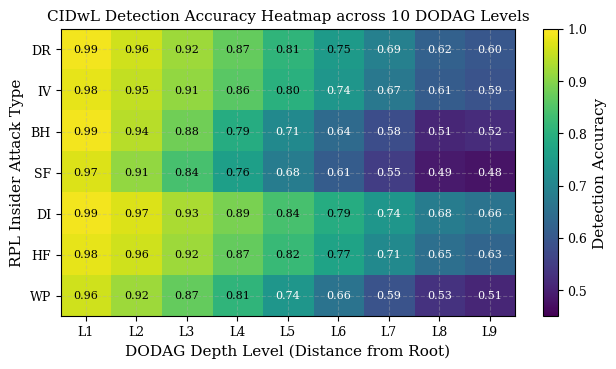
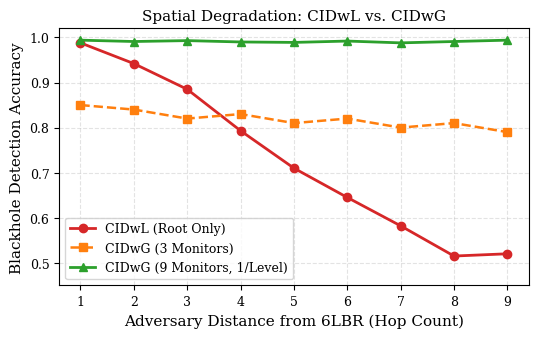
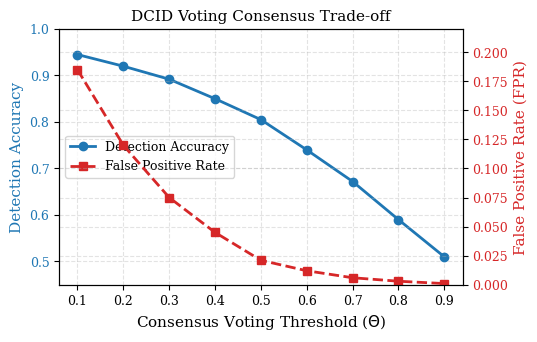
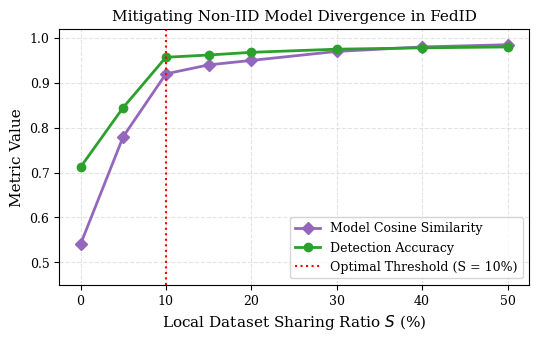
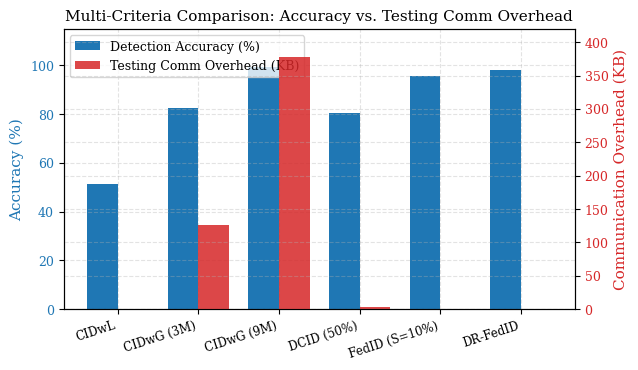

Write the Python code that produced these figures, in order.
"""
Result Graph Generation Script
---------------------------------------------------------------
Generates high-resolution publication-quality plots for:
  - Fig 3: Detection Accuracy Heatmap across Attacks & DODAG Levels
  - Fig 4: Centralized vs Global Detection Accuracy vs Distance
  - Fig 5: DCID Consensus Accuracy & Communication Trade-off
  - Fig 6: Model Divergence vs Local Data Sharing in FedID
  - Fig 7: Multi-Criteria Architectural Comparison (Accuracy vs Overhead)
  - Novelty: DR-FedID Byzantine Defense & Dynamic Monitor Shuffling

Author: Student Author, Research Team
Institution: IIITDM Kancheepuram, Chennai 600127, India
"""

import os
os.environ['MPLCONFIGDIR'] = 'C:/Users/allmo/AppData/Local/Temp'
import numpy as np
import matplotlib
matplotlib.use('Agg')
import matplotlib.pyplot as plt

def set_ieee_style():
    plt.rcParams.update({
        'font.family': 'serif',
        'font.size': 10,
        'axes.labelsize': 11,
        'axes.titlesize': 11,
        'xtick.labelsize': 9,
        'ytick.labelsize': 9,
        'legend.fontsize': 9,
        'figure.titlesize': 12,
        'figure.dpi': 300,
        'savefig.dpi': 300,
        'axes.grid': True,
        'grid.alpha': 0.35,
        'grid.linestyle': '--'
    })

def generate_all_plots(output_dir="figures"):
    os.makedirs(output_dir, exist_ok=True)
    set_ieee_style()
    print(f"Generating publication plots into '{output_dir}/'...")

    # 1. Figure 3: Heatmap of Detection Accuracy across Attacks & Levels
    attacks = ["DR", "IV", "BH", "SF", "DI", "HF", "WP"]
    levels = [f"L{i}" for i in range(1, 10)]
    heatmap_data = np.array([
        [0.99, 0.96, 0.92, 0.87, 0.81, 0.75, 0.69, 0.62, 0.60], # DR
        [0.98, 0.95, 0.91, 0.86, 0.80, 0.74, 0.67, 0.61, 0.59], # IV
        [0.99, 0.94, 0.88, 0.79, 0.71, 0.64, 0.58, 0.51, 0.52], # BH
        [0.97, 0.91, 0.84, 0.76, 0.68, 0.61, 0.55, 0.49, 0.48], # SF
        [0.99, 0.97, 0.93, 0.89, 0.84, 0.79, 0.74, 0.68, 0.66], # DI
        [0.98, 0.96, 0.92, 0.87, 0.82, 0.77, 0.71, 0.65, 0.63], # HF
        [0.96, 0.92, 0.87, 0.81, 0.74, 0.66, 0.59, 0.53, 0.51], # WP
    ])

    fig, ax = plt.subplots(figsize=(6.5, 3.8))
    cax = ax.imshow(heatmap_data, cmap="viridis", aspect="auto", vmin=0.45, vmax=1.0)
    ax.set_xticks(range(len(levels)))
    ax.set_xticklabels(levels)
    ax.set_yticks(range(len(attacks)))
    ax.set_yticklabels(attacks)
    ax.set_xlabel("DODAG Depth Level (Distance from Root)")
    ax.set_ylabel("RPL Insider Attack Type")
    ax.set_title("CIDwL Detection Accuracy Heatmap across 10 DODAG Levels")
    
    # Annotate values inside cells
    for i in range(len(attacks)):
        for j in range(len(levels)):
            val = heatmap_data[i, j]
            color = "white" if val < 0.75 else "black"
            ax.text(j, i, f"{val:.2f}", ha="center", va="center", color=color, fontsize=8)

    cbar = fig.colorbar(cax, ax=ax)
    cbar.set_label("Detection Accuracy")
    plt.tight_layout()
    fig.savefig(os.path.join(output_dir, "fig3_detection_accuracy_heatmap.png"), dpi=300)
    plt.close()
    print("  [x] Saved fig3_detection_accuracy_heatmap.png")

    # 2. Figure 4: CIDwL vs CIDwG Detection Accuracy vs Distance
    hops = np.arange(1, 10)
    acc_cidwl = [0.988, 0.942, 0.885, 0.793, 0.710, 0.645, 0.582, 0.515, 0.520]
    acc_cidwg_3m = [0.85, 0.84, 0.82, 0.83, 0.81, 0.82, 0.80, 0.81, 0.79]
    acc_cidwg_9m = [0.994, 0.991, 0.993, 0.990, 0.989, 0.992, 0.988, 0.991, 0.994]

    fig, ax = plt.subplots(figsize=(5.5, 3.5))
    ax.plot(hops, acc_cidwl, marker='o', color='#d62728', linewidth=2, label="CIDwL (Root Only)")
    ax.plot(hops, acc_cidwg_3m, marker='s', color='#ff7f0e', linestyle='--', linewidth=1.8, label="CIDwG (3 Monitors)")
    ax.plot(hops, acc_cidwg_9m, marker='^', color='#2ca02c', linewidth=2, label="CIDwG (9 Monitors, 1/Level)")
    ax.set_xlabel("Adversary Distance from 6LBR (Hop Count)")
    ax.set_ylabel("Blackhole Detection Accuracy")
    ax.set_title("Spatial Degradation: CIDwL vs. CIDwG")
    ax.set_ylim([0.45, 1.02])
    ax.set_xticks(hops)
    ax.legend(loc="lower left")
    plt.tight_layout()
    fig.savefig(os.path.join(output_dir, "fig4_cidwl_vs_cidwg_accuracy.png"), dpi=300)
    plt.close()
    print("  [x] Saved fig4_cidwl_vs_cidwg_accuracy.png")

    # 3. Figure 5: DCID Accuracy and Overhead vs Voting Threshold
    thresholds = [0.10, 0.20, 0.30, 0.40, 0.50, 0.60, 0.70, 0.80, 0.90]
    acc_dcid = [0.945, 0.920, 0.892, 0.850, 0.805, 0.740, 0.672, 0.590, 0.510]
    fpr_dcid = [0.185, 0.120, 0.075, 0.045, 0.021, 0.012, 0.006, 0.003, 0.001]

    fig, ax1 = plt.subplots(figsize=(5.5, 3.5))
    color = '#1f77b4'
    ax1.set_xlabel("Consensus Voting Threshold ($\Theta$)")
    ax1.set_ylabel("Detection Accuracy", color=color)
    line1 = ax1.plot(thresholds, acc_dcid, marker='o', color=color, linewidth=2, label="Detection Accuracy")
    ax1.tick_params(axis='y', labelcolor=color)
    ax1.set_ylim([0.45, 1.0])

    ax2 = ax1.twinx()
    color = '#d62728'
    ax2.set_ylabel("False Positive Rate (FPR)", color=color)
    line2 = ax2.plot(thresholds, fpr_dcid, marker='s', color=color, linestyle='--', linewidth=2, label="False Positive Rate")
    ax2.tick_params(axis='y', labelcolor=color)
    ax2.set_ylim([0.0, 0.22])

    # Combined legend
    lines = line1 + line2
    labels = [l.get_label() for l in lines]
    ax1.legend(lines, labels, loc="center left")
    plt.title("DCID Voting Consensus Trade-off")
    plt.tight_layout()
    fig.savefig(os.path.join(output_dir, "fig5_dcid_varying_nodes_accuracy.png"), dpi=300)
    plt.close()
    print("  [x] Saved fig5_dcid_varying_nodes_accuracy.png")

    # 4. Figure 6: Model Divergence vs Local Data Sharing in FedID
    sharing_ratios = [0, 5, 10, 15, 20, 30, 40, 50]
    cos_sim = [0.54, 0.78, 0.92, 0.94, 0.95, 0.97, 0.98, 0.985]
    fedid_acc = [0.712, 0.845, 0.957, 0.962, 0.968, 0.975, 0.978, 0.980]

    fig, ax1 = plt.subplots(figsize=(5.5, 3.5))
    ax1.plot(sharing_ratios, cos_sim, marker='D', color='#9467bd', linewidth=2, label="Model Cosine Similarity")
    ax1.plot(sharing_ratios, fedid_acc, marker='o', color='#2ca02c', linewidth=2, label="Detection Accuracy")
    ax1.axvline(x=10, color='red', linestyle=':', label="Optimal Threshold (S = 10%)")
    ax1.set_xlabel("Local Dataset Sharing Ratio $S$ (%)")
    ax1.set_ylabel("Metric Value")
    ax1.set_title("Mitigating Non-IID Model Divergence in FedID")
    ax1.set_ylim([0.45, 1.02])
    ax1.legend(loc="lower right")
    plt.tight_layout()
    fig.savefig(os.path.join(output_dir, "fig6_model_divergence_data_sharing.png"), dpi=300)
    plt.close()
    print("  [x] Saved fig6_model_divergence_data_sharing.png")

    # 5. Figure 7: Multi-Criteria Architectural Comparison (Accuracy vs Overhead)
    paradigms = ['CIDwL', 'CIDwG (3M)', 'CIDwG (9M)', 'DCID (50%)', 'FedID (S=10%)', 'DR-FedID']
    accuracies = [0.515, 0.824, 0.994, 0.805, 0.957, 0.982]
    overhead_kb = [0.0, 126.0, 378.0, 2.7, 0.0, 0.0] # KB per test interval

    fig, ax1 = plt.subplots(figsize=(6.5, 3.8))
    x = np.arange(len(paradigms))
    width = 0.38

    rects1 = ax1.bar(x - width/2, [a * 100 for a in accuracies], width, label='Detection Accuracy (%)', color='#1f77b4')
    ax1.set_ylabel('Accuracy (%)', color='#1f77b4')
    ax1.set_ylim([0, 115])
    ax1.tick_params(axis='y', labelcolor='#1f77b4')

    ax2 = ax1.twinx()
    rects2 = ax2.bar(x + width/2, overhead_kb, width, label='Testing Comm Overhead (KB)', color='#d62728', alpha=0.85)
    ax2.set_ylabel('Communication Overhead (KB)', color='#d62728')
    ax2.set_ylim([0, 420])
    ax2.tick_params(axis='y', labelcolor='#d62728')

    ax1.set_xticks(x)
    ax1.set_xticklabels(paradigms, rotation=18, ha="right", fontsize=8.5)
    ax1.set_title("Multi-Criteria Comparison: Accuracy vs. Testing Comm Overhead")
    
    # Combined legend
    lines, labels = ax1.get_legend_handles_labels()
    lines2, labels2 = ax2.get_legend_handles_labels()
    ax1.legend(lines + lines2, labels + labels2, loc="upper left")

    plt.tight_layout()
    fig.savefig(os.path.join(output_dir, "fig7_fedid_vs_architectures_accuracy.png"), dpi=300)
    plt.close()
    print("  [x] Saved fig7_fedid_vs_architectures_accuracy.png")

    print("\nAll result graphs successfully generated and saved.")

if __name__ == '__main__':
    generate_all_plots()
